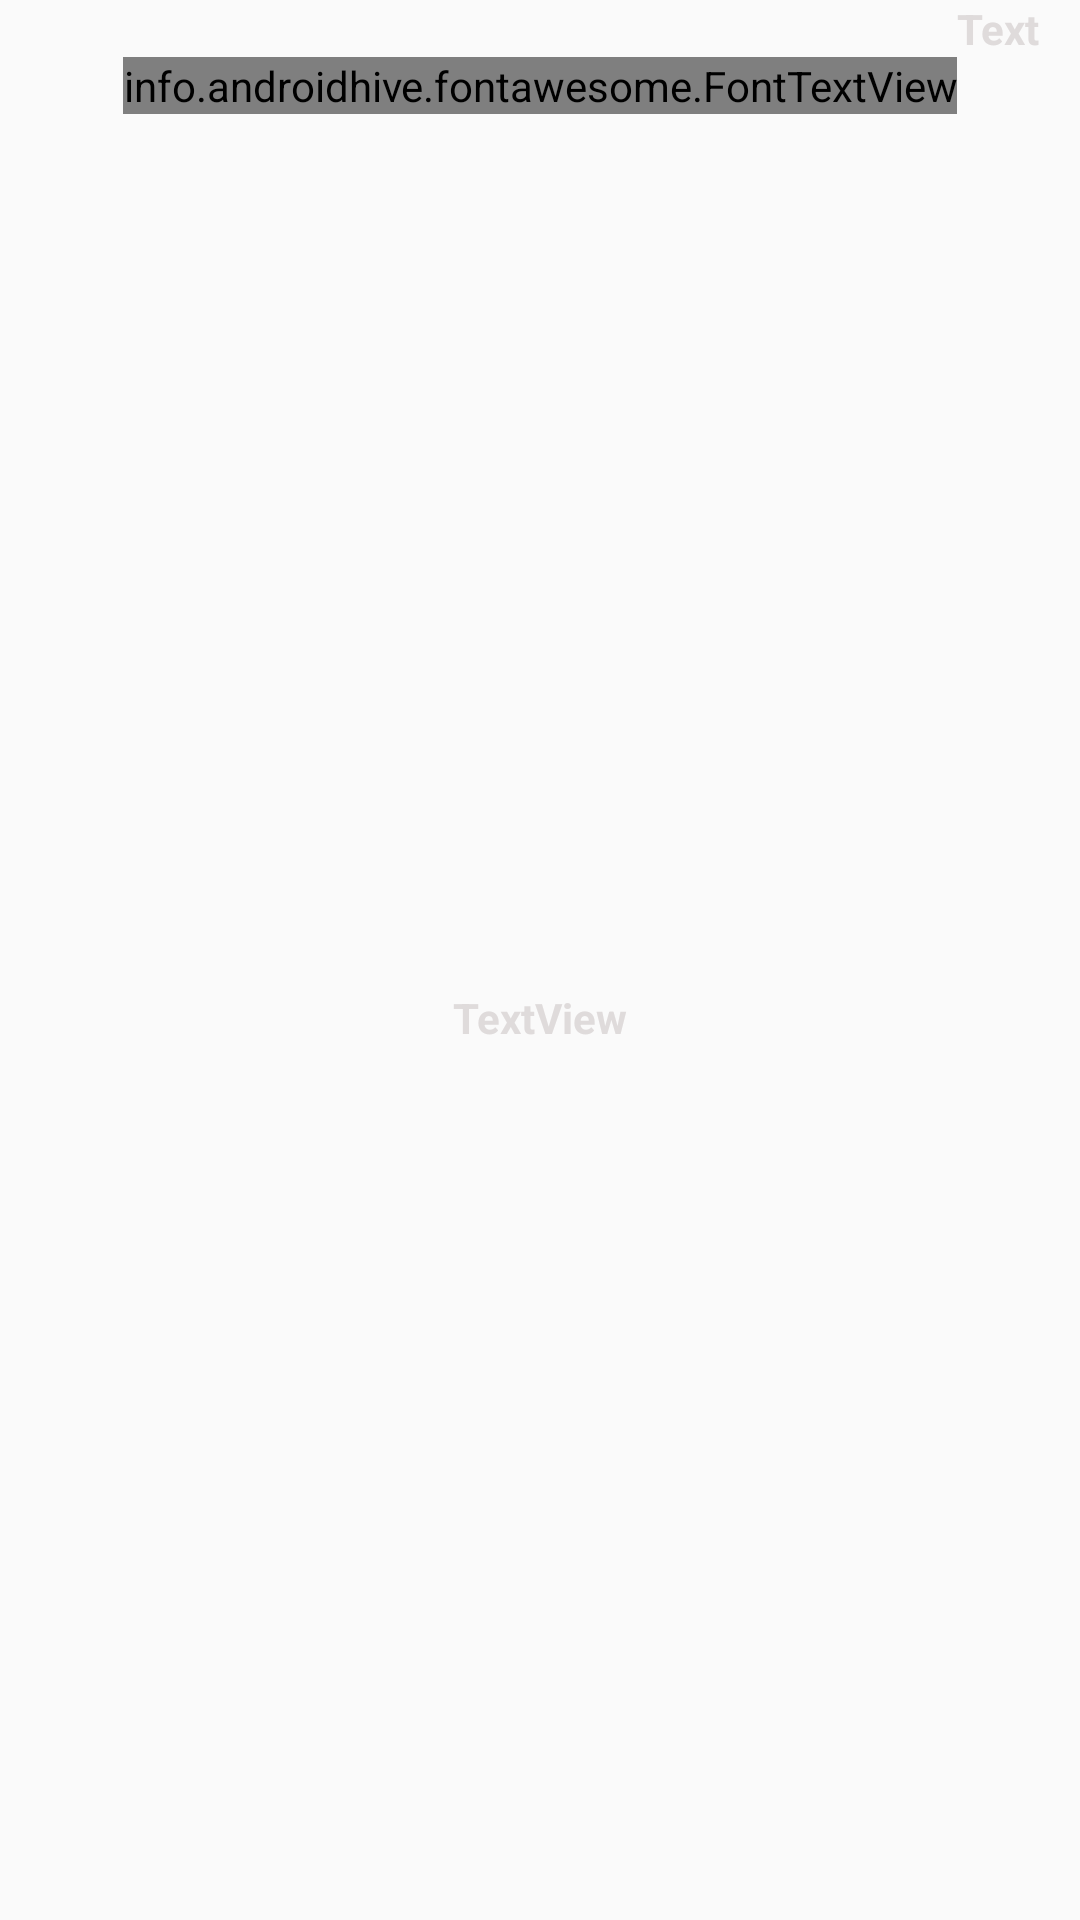

Produce the Android XML layout that renders to this screen, including the resource entries it uses.
<!-- AndroidManifest.xml: application theme AppTheme -->
<!-- res/layout/custom_tab.xml -->
<?xml version="1.0" encoding="utf-8"?>
<androidx.constraintlayout.widget.ConstraintLayout xmlns:android="http://schemas.android.com/apk/res/android"
    xmlns:app="http://schemas.android.com/apk/res-auto"
    xmlns:tools="http://schemas.android.com/tools"
    android:layout_width="wrap_content"
    android:layout_height="wrap_content">

    <TextView
        android:id="@+id/text_count"
        android:layout_width="wrap_content"
        android:layout_height="wrap_content"
        android:text="Text"
        android:textColor="@color/colorTextTab"
        android:textStyle="bold"
        app:layout_constraintStart_toEndOf="@+id/img_icon"
        app:layout_constraintTop_toTopOf="parent" />

    <info.androidhive.fontawesome.FontTextView
        android:id="@+id/img_icon"
        android:layout_width="wrap_content"
        android:layout_height="wrap_content"
        android:text="@string/fa_calendar_check_solid"
        android:textColor="@color/colorIcon"
        android:textSize="@dimen/icon_size"
        app:layout_constraintEnd_toEndOf="parent"
        app:layout_constraintHorizontal_bias="0.5"
        app:layout_constraintStart_toStartOf="parent"
        app:layout_constraintTop_toBottomOf="@+id/text_count"
        app:solid_icon="true" />

    <TextView
        android:id="@+id/text_name"
        android:layout_width="wrap_content"
        android:layout_height="wrap_content"
        android:text="TextView"
        android:textColor="@color/colorTextTab"
        android:textStyle="bold"
        app:layout_constraintBottom_toBottomOf="parent"
        app:layout_constraintEnd_toEndOf="parent"
        app:layout_constraintHorizontal_bias="0.5"
        app:layout_constraintStart_toStartOf="parent"
        app:layout_constraintTop_toBottomOf="@+id/img_icon" />
</androidx.constraintlayout.widget.ConstraintLayout>
<!-- resources referenced by this layout -->
<resources>
  <color name="colorIcon">#FDFDFD</color>
  <color name="colorTextTab">#DFDBDB</color>
  <dimen name="icon_size">25dp</dimen>
  
      //text size
  <style name="AppTheme" parent="Theme.AppCompat.Light.NoActionBar">
          
          <item name="colorPrimary">@color/colorPrimary</item>
          <item name="colorPrimaryDark">@color/colorPrimaryDark</item>
          <item name="colorAccent">@color/colorAccent</item>
      </style>
  <color name="colorPrimary">#6200EE</color>
  <color name="colorPrimaryDark">#3700B3</color>
  <color name="colorAccent">#03DAC5</color>
</resources>
